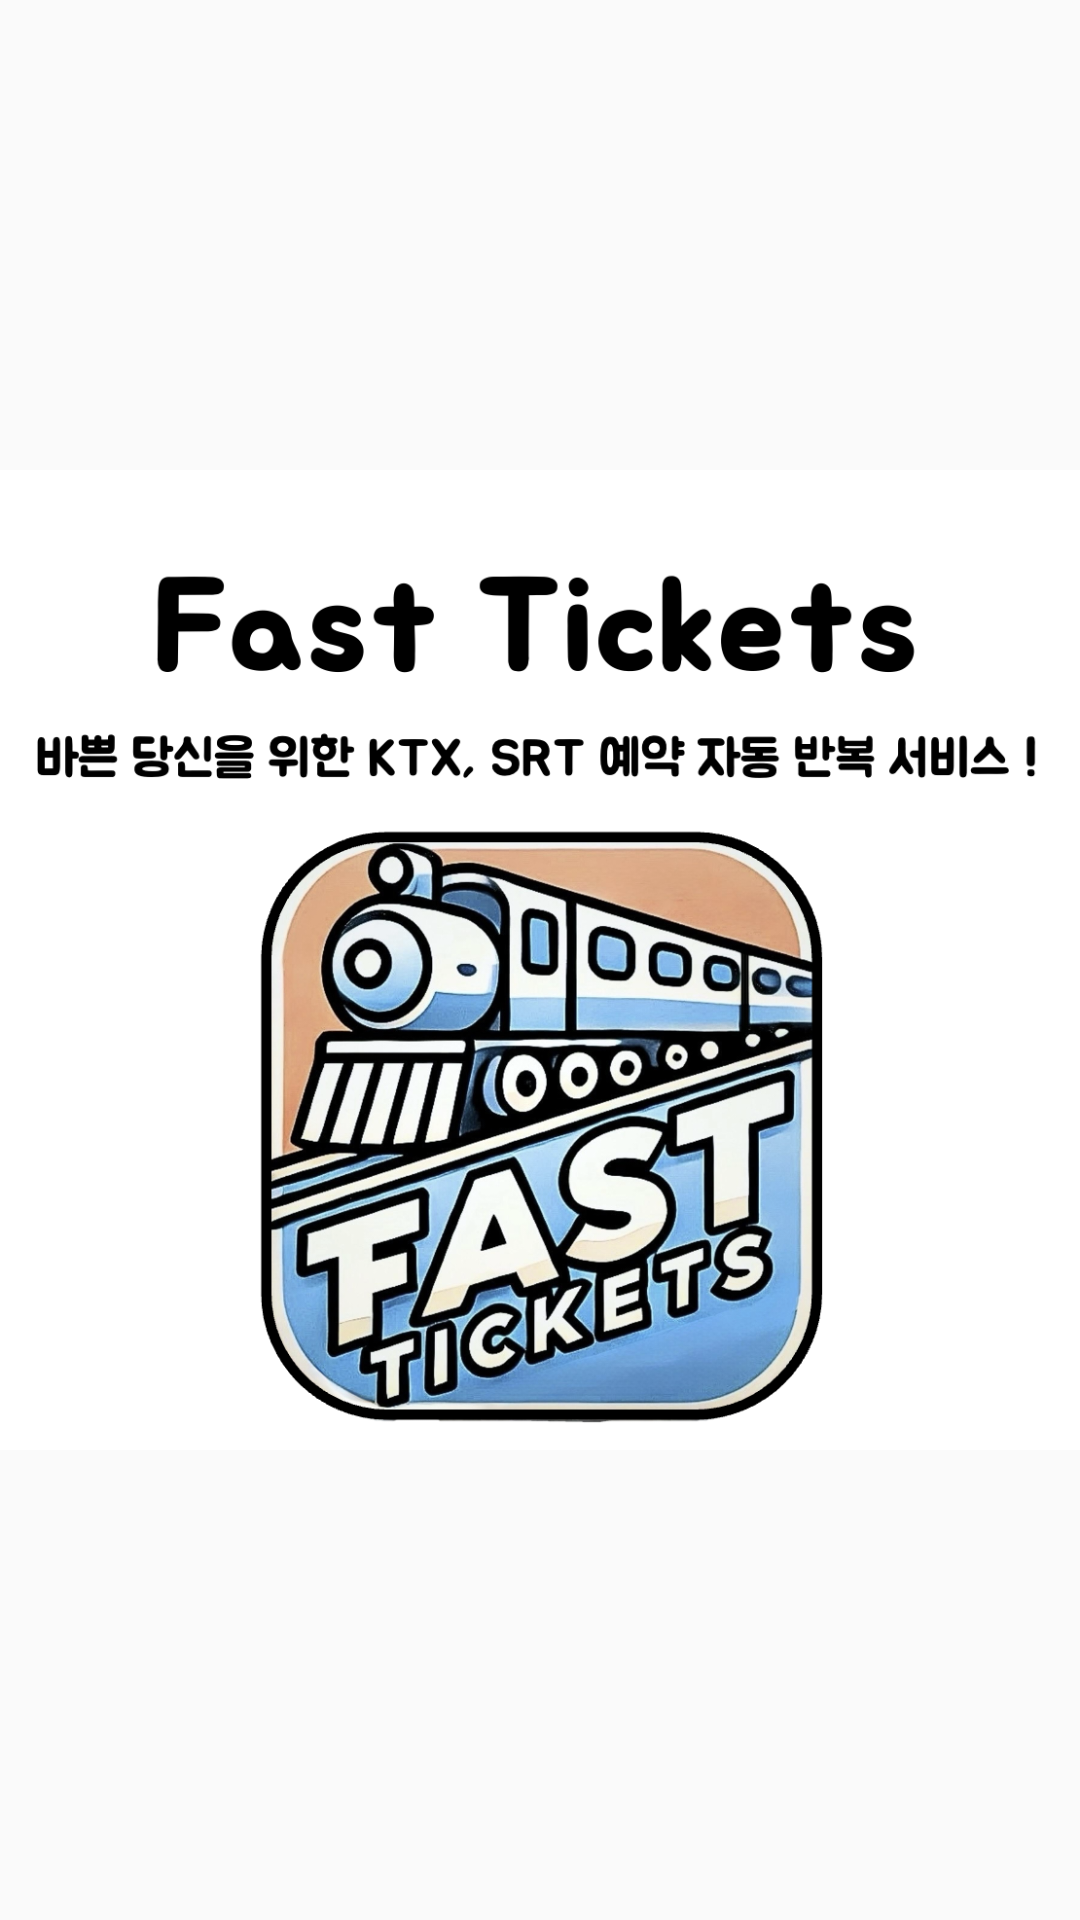

This screen was rendered from an Android layout file. Write that file and the resources it references.
<!-- AndroidManifest.xml: activity theme Theme.AppCompat.Light.NoActionBar -->
<!-- res/layout/activity_splash.xml -->
<?xml version="1.0" encoding="utf-8"?>
<RelativeLayout xmlns:android="http://schemas.android.com/apk/res/android"
    android:layout_width="match_parent"
    android:layout_height="match_parent"
    android:background="@color/pp">

    <ImageView
        android:layout_width="match_parent"
        android:layout_height="match_parent"
        android:layout_centerInParent="true"
        android:scaleType="fitCenter"
        android:src="@drawable/appimg_5" />

</RelativeLayout>


<!-- resources referenced by this layout -->
<resources>
  <color name="pp">#6750a4</color>
  <!-- drawable appimg_5: png bitmap (drawable, 680766 bytes) -->
</resources>
